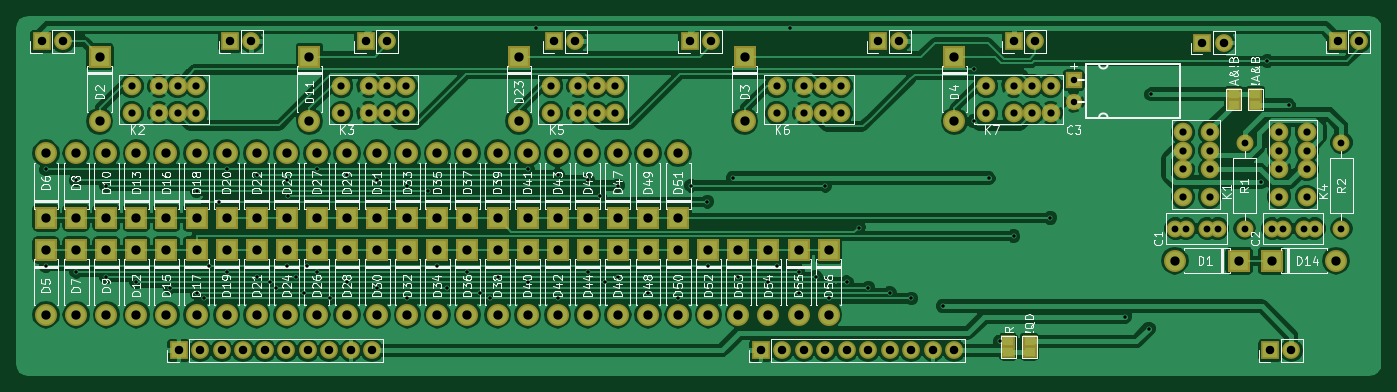
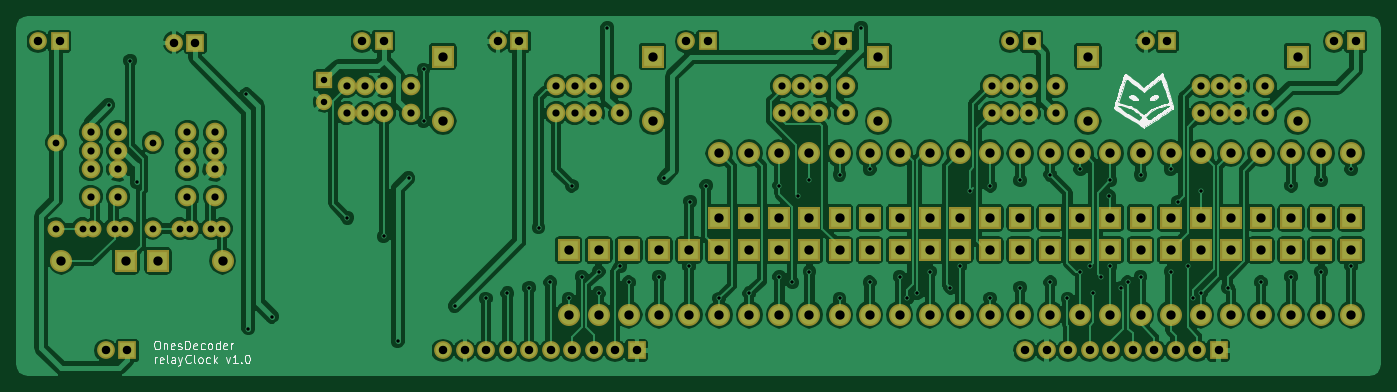
Circuit board: 7 layer files. Board 161.1 x 42.3 mm.
- drill: DecoderA.drl (5015 bytes)
- bottom_copper: DecoderA.gbl (240803 bytes)
- bottom_silk: DecoderA.gbo (19674 bytes)
- bottom_mask: DecoderA.gbs (7025 bytes)
- top_copper: DecoderA.gtl (189555 bytes)
- top_silk: DecoderA.gto (98860 bytes)
- top_mask: DecoderA.gts (7266 bytes)

=== drill: DecoderA.drl ===
M48
METRIC,TZ
T1C0.400
T2C0.762
T3C0.800
T4C0.850
T5C1.000
T6C1.100
%
G90
G05
T1
X104140Y-118745
X104140Y-130175
X107696Y-120015
X107696Y-130810
X111252Y-120650
X111252Y-131445
X114808Y-132080
X118745Y-132715
X121920Y-121285
X121920Y-133350
X122809Y-133985
X123444Y-130175
X124587Y-122555
X125476Y-118745
X125476Y-130810
X129032Y-119380
X129032Y-131445
X130556Y-132080
X131318Y-132715
X132588Y-120015
X132588Y-130175
X132715Y-121920
X133731Y-131445
X134620Y-133350
X135001Y-130175
X136144Y-118745
X136144Y-130810
X137668Y-133985
X139700Y-119380
X139700Y-132080
X143256Y-120015
X143256Y-132715
X146812Y-120650
X146812Y-133985
X149225Y-121285
X150368Y-130175
X151511Y-132715
X153924Y-130810
X155448Y-133350
X156591Y-133985
X157480Y-131445
X161036Y-118745
X161036Y-132080
X162052Y-101981
X164592Y-119380
X164592Y-133985
X168148Y-120015
X168148Y-130810
X169545Y-121920
X170180Y-132080
X171704Y-120650
X171704Y-131445
X175260Y-133350
X178816Y-133985
X180340Y-120650
X182245Y-122555
X182372Y-130175
X185293Y-119761
X185928Y-131445
X189484Y-132080
X190500Y-130175
X192024Y-101981
X193040Y-130810
X193040Y-133350
X195072Y-131445
X196215Y-120650
X196596Y-133985
X198755Y-132080
X200152Y-125603
X201270Y-132740
X203835Y-133350
X206375Y-133985
X210058Y-134874
X213741Y-106934
X213741Y-113030
X215519Y-119761
X216789Y-139065
X218440Y-126619
X222758Y-124460
X231648Y-136144
X234442Y-137541
X234696Y-109855
X247650Y-120269
X248412Y-105918
X250952Y-111130
T2
X225552Y-108204
X225552Y-110744
T3
X237570Y-125730
X238820Y-125730
X241320Y-125730
X242570Y-125730
X245745Y-115570
X245745Y-125730
X249000Y-125730
X250250Y-125730
X252750Y-125730
X254000Y-125730
X257175Y-115570
X257175Y-125730
T4
X114275Y-108890
X114275Y-112090
X117475Y-108890
X117475Y-112090
X119675Y-108890
X119675Y-112090
X121875Y-108890
X121875Y-112090
X139040Y-108890
X139040Y-112090
X142240Y-108890
X142240Y-112090
X144440Y-108890
X144440Y-112090
X146640Y-108890
X146640Y-112090
X163805Y-108890
X163805Y-112090
X167005Y-108890
X167005Y-112090
X169205Y-108890
X169205Y-112090
X171405Y-108890
X171405Y-112090
X190475Y-108890
X190475Y-112090
X193675Y-108890
X193675Y-112090
X195875Y-108890
X195875Y-112090
X198075Y-108890
X198075Y-112090
X215240Y-108890
X215240Y-112090
X218440Y-108890
X218440Y-112090
X220640Y-108890
X220640Y-112090
X222840Y-108890
X222840Y-112090
X238430Y-114345
X238430Y-116545
X238430Y-118745
X238430Y-121945
X241630Y-114345
X241630Y-116545
X241630Y-118745
X241630Y-121945
X249860Y-114345
X249860Y-116545
X249860Y-118745
X249860Y-121945
X253060Y-114345
X253060Y-116545
X253060Y-118745
X253060Y-121945
T5
X103620Y-103620
X106160Y-103620
X119820Y-140130
X122360Y-140130
X124900Y-140130
X125870Y-103620
X127440Y-140130
X128410Y-103620
X129980Y-140130
X132520Y-140130
X135060Y-140130
X137600Y-140130
X140140Y-140130
X141900Y-103620
X142680Y-140130
X144440Y-103620
X164150Y-103620
X166690Y-103620
X180180Y-103620
X182720Y-103620
X188570Y-140130
X191110Y-140130
X193650Y-140130
X196190Y-140130
X198730Y-140130
X201270Y-140130
X202430Y-103620
X203810Y-140130
X204970Y-103620
X206350Y-140130
X208890Y-140130
X211430Y-140130
X218460Y-103620
X221000Y-103620
X240710Y-103759
X243250Y-103759
X248730Y-140130
X251270Y-140130
X256740Y-103620
X259280Y-103620
T6
X104140Y-116840
X104140Y-124460
X104140Y-128270
X104140Y-135890
X107696Y-116840
X107696Y-124460
X107696Y-128270
X107696Y-135890
X110490Y-105410
X110490Y-113030
X111252Y-116840
X111252Y-124460
X111252Y-128270
X111252Y-135890
X114808Y-116840
X114808Y-124460
X114808Y-128270
X114808Y-135890
X118364Y-116840
X118364Y-124460
X118364Y-128270
X118364Y-135890
X121920Y-116840
X121920Y-124460
X121920Y-128270
X121920Y-135890
X125476Y-116840
X125476Y-124460
X125476Y-128270
X125476Y-135890
X129032Y-116840
X129032Y-124460
X129032Y-128270
X129032Y-135890
X132588Y-116840
X132588Y-124460
X132588Y-128270
X132588Y-135890
X135255Y-105410
X135255Y-113030
X136144Y-116840
X136144Y-124460
X136144Y-128270
X136144Y-135890
X139700Y-116840
X139700Y-124460
X139700Y-128270
X139700Y-135890
X143256Y-116840
X143256Y-124460
X143256Y-128270
X143256Y-135890
X146812Y-116840
X146812Y-124460
X146812Y-128270
X146812Y-135890
X150368Y-116840
X150368Y-124460
X150368Y-128270
X150368Y-135890
X153924Y-116840
X153924Y-124460
X153924Y-128270
X153924Y-135890
X157480Y-116840
X157480Y-124460
X157480Y-128270
X157480Y-135890
X160020Y-105410
X160020Y-113030
X161036Y-116840
X161036Y-124460
X161036Y-128270
X161036Y-135890
X164592Y-116840
X164592Y-124460
X164592Y-128270
X164592Y-135890
X168148Y-116840
X168148Y-124460
X168148Y-128270
X168148Y-135890
X171704Y-116840
X171704Y-124460
X171704Y-128270
X171704Y-135890
X175260Y-116840
X175260Y-124460
X175260Y-128270
X175260Y-135890
X178816Y-116840
X178816Y-124460
X178816Y-128270
X178816Y-135890
X182372Y-128270
X182372Y-135890
X185928Y-128270
X185928Y-135890
X186690Y-105410
X186690Y-113030
X189484Y-128270
X189484Y-135890
X193040Y-128270
X193040Y-135890
X196596Y-128270
X196596Y-135890
X211455Y-105410
X211455Y-113030
X237490Y-129540
X245110Y-129540
X248920Y-129540
X256540Y-129540
T0
M30

=== bottom_copper: DecoderA.gbl (240803 bytes, source omitted) ===
=== bottom_silk: DecoderA.gbo (19674 bytes, source omitted) ===
=== bottom_mask: DecoderA.gbs (7025 bytes, source omitted) ===
=== top_copper: DecoderA.gtl (189555 bytes, source omitted) ===
=== top_silk: DecoderA.gto (98860 bytes, source omitted) ===
=== top_mask: DecoderA.gts (7266 bytes, source omitted) ===
